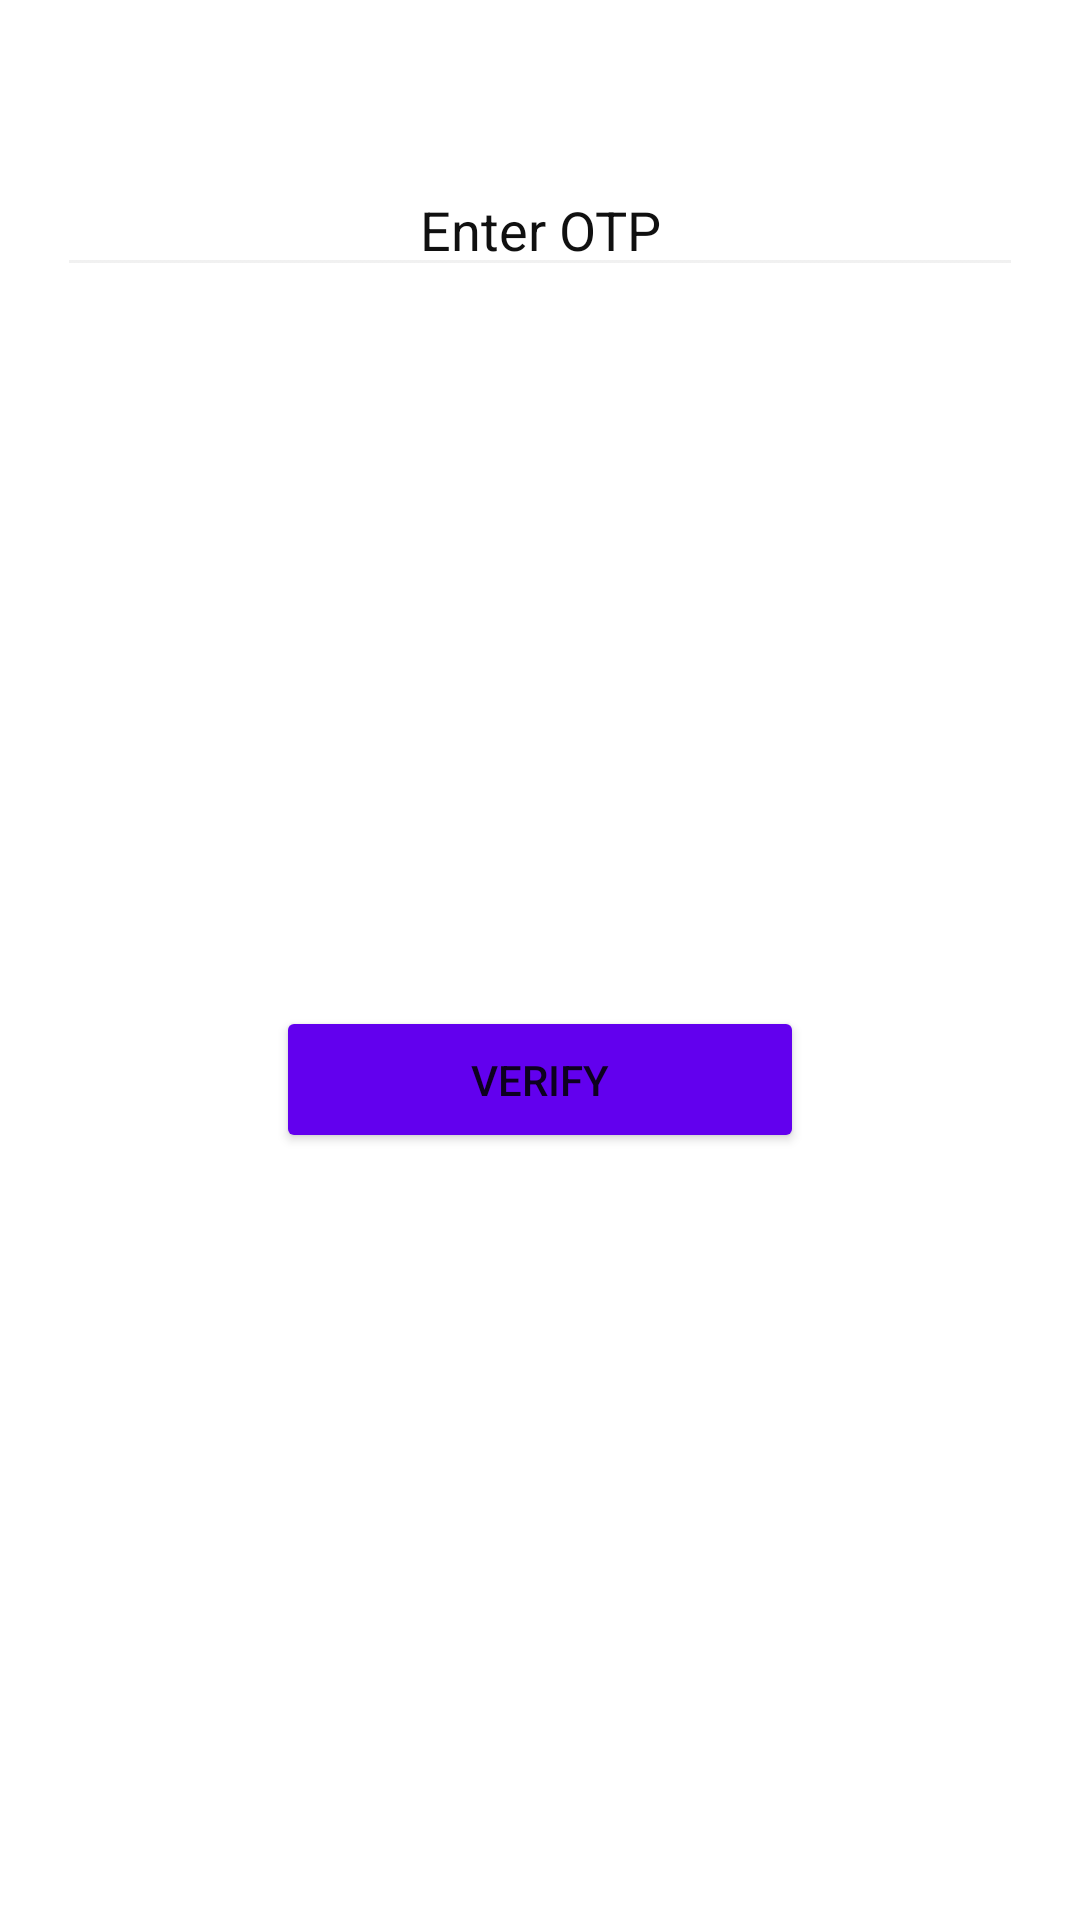

Layout XML and referenced resources for this Android screen:
<!-- AndroidManifest.xml: application theme Theme.FoodCart -->
<!-- res/layout/otp_view.xml -->
<?xml version="1.0" encoding="utf-8"?>
<androidx.constraintlayout.widget.ConstraintLayout xmlns:android="http://schemas.android.com/apk/res/android"
    xmlns:app="http://schemas.android.com/apk/res-auto"
    android:layout_width="match_parent"
    android:layout_height="wrap_content">

    <EditText
        android:id="@+id/et_otp_field"
        android:layout_width="322dp"
        android:layout_height="wrap_content"
        android:layout_marginTop="50dp"
        android:backgroundTint="#f0f0f0f0"
        android:gravity="center"
        android:hint="Enter OTP"
        android:inputType="number"
        android:textAlignment="center"
        android:textColorHint="#101010"
        app:layout_constraintBottom_toBottomOf="parent"
        app:layout_constraintEnd_toEndOf="parent"
        app:layout_constraintStart_toStartOf="parent"
        app:layout_constraintTop_toTopOf="parent"
        app:layout_constraintVertical_bias="0.008" />

    <Button
        android:id="@+id/btn_verify_otp"
        android:layout_width="176dp"
        android:layout_height="49dp"
        android:layout_marginTop="24dp"
        android:layout_marginBottom="40dp"
        android:text="Verify"
        android:backgroundTint="@color/purple_500"
        app:layout_constraintBottom_toBottomOf="parent"
        app:layout_constraintEnd_toEndOf="@+id/et_otp_field"
        app:layout_constraintStart_toStartOf="@+id/et_otp_field"
        app:layout_constraintTop_toBottomOf="@+id/et_otp_field" />

</androidx.constraintlayout.widget.ConstraintLayout>
<!-- resources referenced by this layout -->
<resources>
  <style name="Theme.FoodCart" parent="Theme.MaterialComponents.Light">
          
          <item name="colorPrimary">@color/white</item>
          <item name="colorPrimaryVariant">@color/white</item>
          <item name="colorOnPrimary">@color/white</item>
          
          <item name="colorSecondary">@color/teal_200</item>
          <item name="colorSecondaryVariant">@color/teal_700</item>
          <item name="colorOnSecondary">@color/black</item>
          
          <item name="android:statusBarColor" tools:targetApi="l">?attr/colorPrimaryVariant</item>
          
      </style>
  <!-- not gathered from this repository: default colours our renderer supplied (Android Studio template values) -->
  <color name="purple_500">#FF6200EE</color>
  <color name="teal_200">#FF03DAC5</color>
  <color name="teal_700">#FF018786</color>
  <color name="black">#FF000000</color>
  <color name="white">#FFFFFFFF</color>
</resources>
